Photos from the image-classification dataset "data" in the GitHub repository tanverhassantanver/Automated-Identification-of-Medicinal-Plants-Through-Image-Processing-and-Transfer-Learning. Its 5 classes are: Aristolochia indica, Centella asiatica, giant calotrope, green chiretta, Terminalia bellirica.

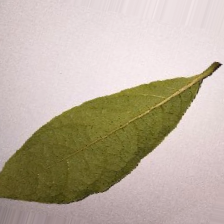
Label: Terminalia bellirica

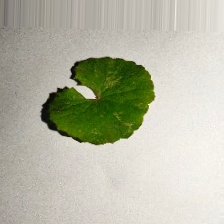
Label: Centella asiatica

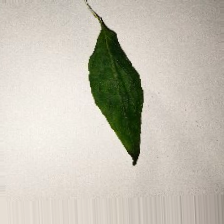
Label: green chiretta

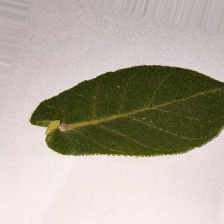
Label: giant calotrope

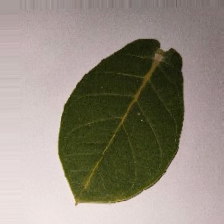
Label: giant calotrope

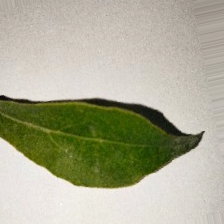
Label: Aristolochia indica
